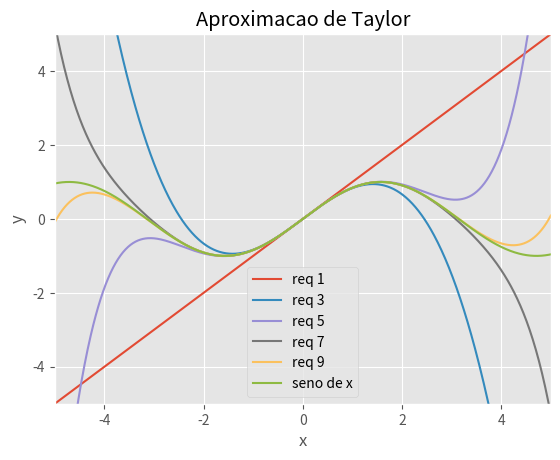

Write the Python code that produced this figure.
import sympy as sy
import numpy as np
from sympy.functions import sin,cos
import matplotlib.pyplot as plt

plt.style.use("ggplot")

x = sy.Symbol('x')
f = sin(x)

def fatorial(n):
    if n <= 0:
        return 1
    else:
        return n*fatorial(n-1)

def taylor(function,x0,n):
    i = 0
    p = 0
    while i <= n:
        p = p + (function.diff(x,i).subs(x,x0))/(fatorial(i))*(x-x0)**i
        i += 1
    return p

def plot():
    x_lims = [-5,5]
    x1 = np.linspace(x_lims[0],x_lims[1],800)
    y1 = []
    for j in range(1,10,2):
        func = taylor(f,0,j)
        print('n='+str(j),func)
        for k in x1:
            y1.append(func.subs(x,k))
        plt.plot(x1,y1,label='req '+str(j))
        y1 = []
    plt.plot(x1,np.sin(x1),label='seno de x')
    plt.xlim(x_lims)
    plt.ylim([-5,5])
    plt.xlabel('x')
    plt.ylabel('y')
    plt.legend()
    plt.grid(True)
    plt.title('Aproximacao de Taylor')
    plt.show()

plot()
